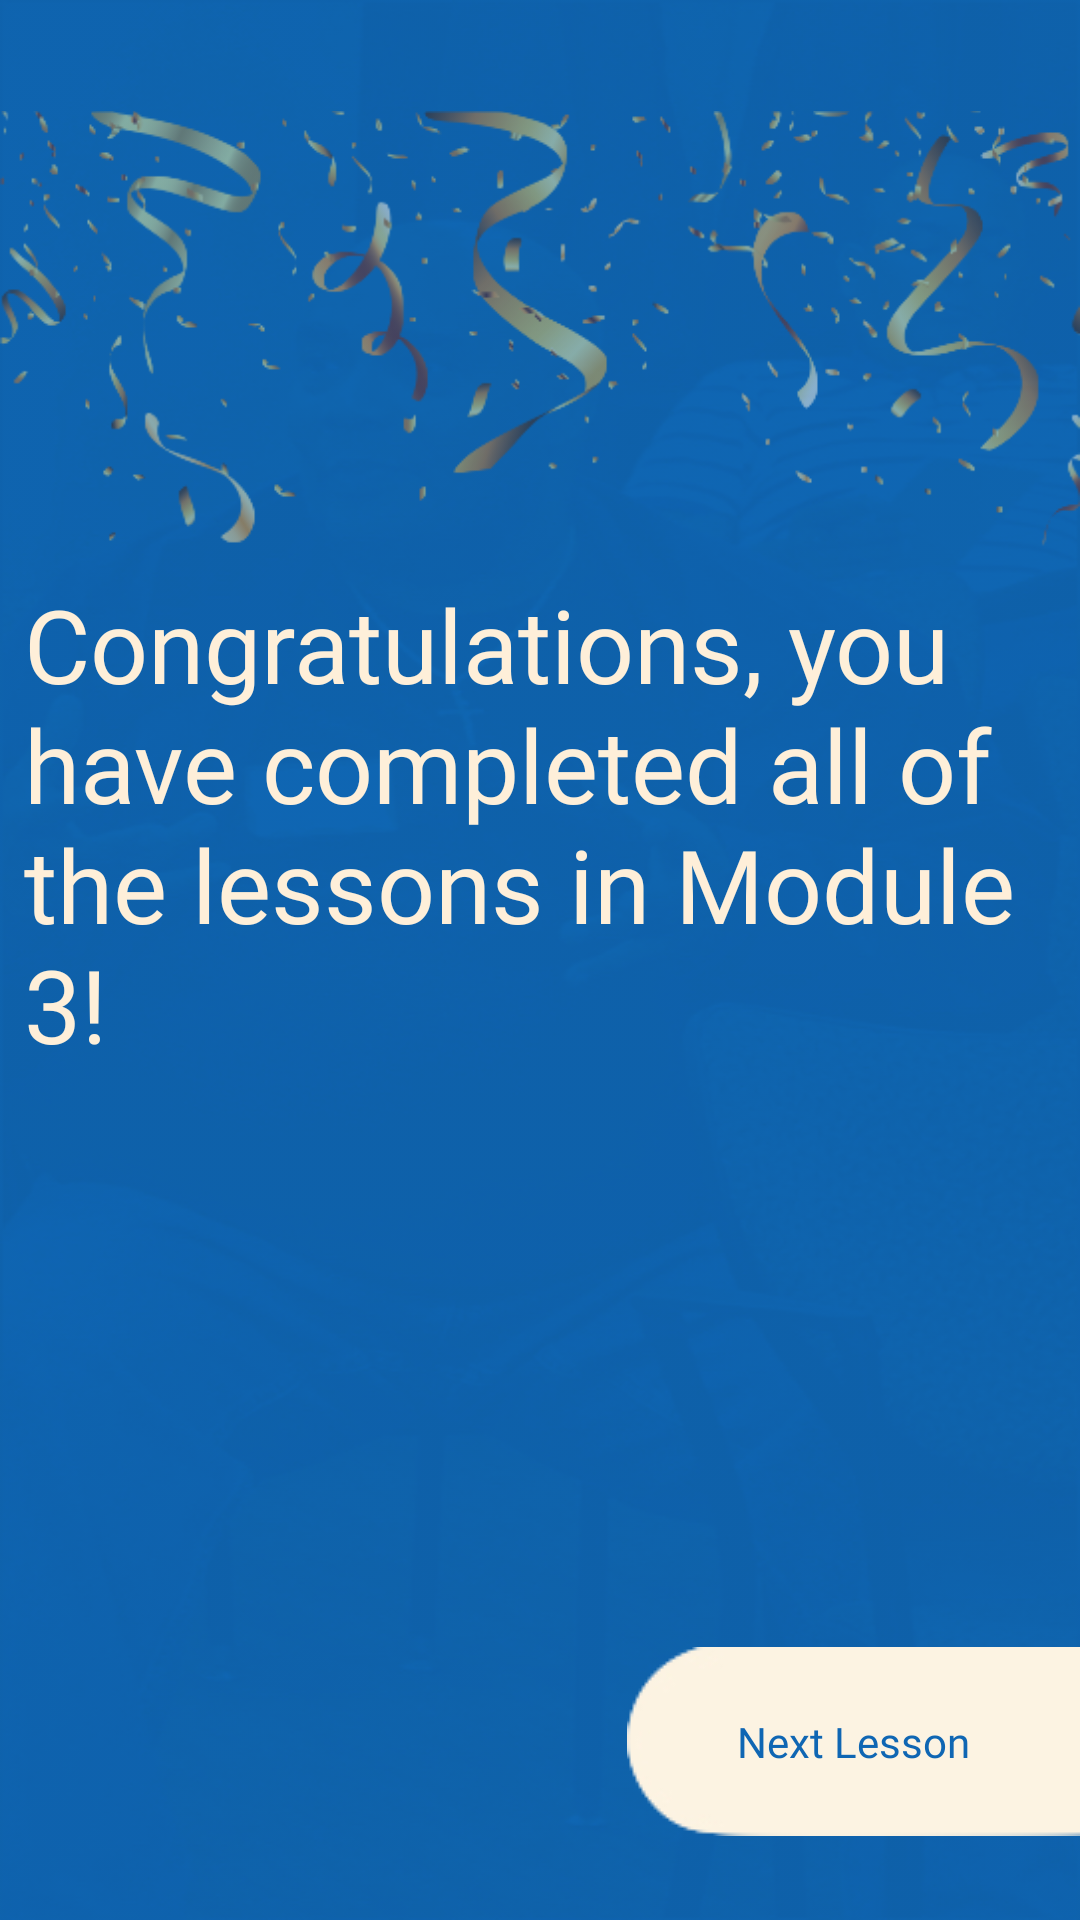

This screen was rendered from an Android layout file. Write that file and the resources it references.
<!-- AndroidManifest.xml: application theme Theme.Android -->
<!-- res/layout/activity_module3_complete.xml -->
<?xml version="1.0" encoding="utf-8"?>
<androidx.constraintlayout.widget.ConstraintLayout xmlns:android="http://schemas.android.com/apk/res/android"
    xmlns:app="http://schemas.android.com/apk/res-auto"
    xmlns:tools="http://schemas.android.com/tools"
    android:layout_width="match_parent"
    android:layout_height="match_parent"
    android:background="@drawable/mod3_back"
    android:backgroundTint="@color/cease_blue"
    android:backgroundTintMode="multiply"
    tools:context=".Module3Complete">

    <TextView
        android:id="@+id/tvComplete3"
        android:layout_width="0dp"
        android:layout_height="wrap_content"
        android:layout_marginStart="8dp"
        android:layout_marginEnd="8dp"
        android:fontFamily="@font/archivo_black"
        android:text="Congratulations, you have completed all of the lessons in Module 3!"
        android:textAppearance="@style/TextAppearance.AppCompat.Display1"
        android:textColor="@color/cease_tan"
        app:layout_constraintBottom_toTopOf="@+id/ivNextAct"
        app:layout_constraintEnd_toEndOf="parent"
        app:layout_constraintStart_toStartOf="parent"
        app:layout_constraintTop_toTopOf="parent" />

    <ImageView
        android:id="@+id/ivNextAct"
        android:layout_width="wrap_content"
        android:layout_height="wrap_content"
        android:layout_marginStart="16dp"
        android:layout_marginEnd="0dp"
        android:layout_marginBottom="28dp"
        app:layout_constraintBottom_toBottomOf="parent"
        app:layout_constraintEnd_toEndOf="parent"
        app:srcCompat="@drawable/rectangle2" />

    <TextView
        android:id="@+id/textView10"
        android:layout_width="wrap_content"
        android:layout_height="wrap_content"
        android:fontFamily="@font/montserrat_alternates_bold"
        android:textColor="@color/cease_blue"
        android:textAppearance="@style/TextAppearance.AppCompat.Body2"
        android:text="Next Lesson"
        app:layout_constraintBottom_toBottomOf="@+id/ivNextAct"
        app:layout_constraintEnd_toEndOf="@+id/ivNextAct"
        app:layout_constraintStart_toStartOf="@+id/ivNextAct"
        app:layout_constraintTop_toTopOf="@+id/ivNextAct" />

    <ImageView
        android:id="@+id/imageView4"
        android:layout_width="wrap_content"
        android:layout_height="wrap_content"
        app:layout_constraintEnd_toEndOf="parent"
        app:layout_constraintStart_toStartOf="parent"
        app:layout_constraintTop_toTopOf="parent"
        app:srcCompat="@drawable/congrats_image" />














</androidx.constraintlayout.widget.ConstraintLayout>
<!-- resources referenced by this layout -->
<resources>
  <color name="cease_blue">#0f66b3</color>
  <color name="cease_tan">#feefd9</color>
  <!-- drawable congrats_image: png bitmap (drawable-v24, 59837 bytes) -->
  <!-- drawable mod3_back: jpg bitmap (drawable-v24, 148006 bytes) -->
  <!-- drawable rectangle2: png bitmap (drawable, 2611 bytes) -->
  <style name="Theme.Android" parent="Theme.MaterialComponents.DayNight.DarkActionBar">
          
          <item name="colorPrimary">@color/cease_tan</item>
          <item name="colorPrimaryVariant">@color/black</item>
          <item name="colorOnPrimary">@color/white</item>
          
          <item name="colorSecondary">@color/teal_200</item>
          <item name="colorSecondaryVariant">@color/teal_700</item>
          <item name="colorOnSecondary">@color/black</item>
          
          <item name="android:statusBarColor" tools:targetApi="l">?attr/colorPrimaryVariant</item>
          
      </style>
  <color name="black">#FF000000</color>
  <color name="white">#FFFFFFFF</color>
  <color name="teal_200">#FF03DAC5</color>
  <color name="teal_700">#FF018786</color>
</resources>
